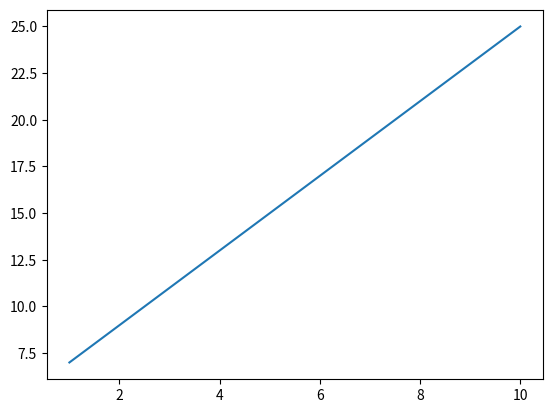

Write the Python code that produced this figure.
import numpy as np
from matplotlib import pyplot as plt

x = np.arange(1,11)
y = x * 2 + 5
plt.plot(x,y)
plt.show()
exit()